Run: headless pygame with SDL's dummy video driver; simulated clock (each Clock.tick advances the game by its frame time, no real sleeping); random seed 0; keys injected as events and as key.get_pressed() state; no mouse input.
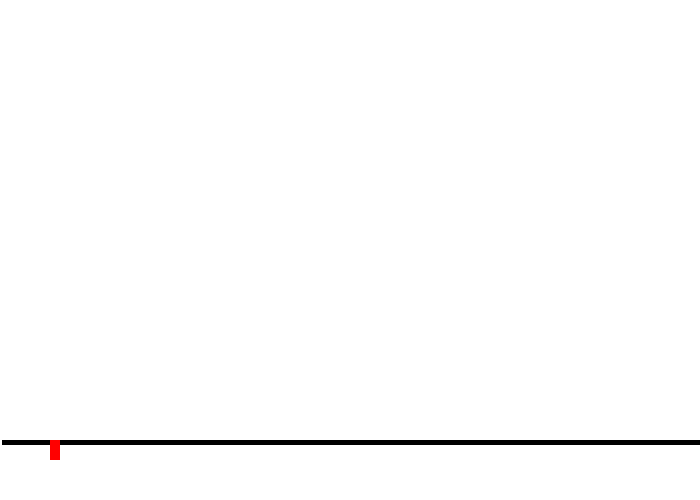
Frame 1 of 4 · flips 1–60 · no input
Frame 2 of 4 · flips 61–180 · tapped SPACE, RETURN · held RIGHT (→), D · screen unchanged from frame 1, image omitted
Frame 3 of 4 · flips 181–300 · held DOWN (↓), S · screen unchanged from frame 2, image omitted
Frame 4 of 4 · flips 301–420 · held LEFT (←), A, UP (↑), W · screen unchanged from frame 3, image omitted

The pygame program that drew these frames:

import pygame

# window attributes
screen_width = 700
screen_height = 500
background = (255, 255, 255)

# player class
class Player:
    def __init__(self):
        self.x = 50
        self.y = 440
        self.delta_y = 0
        self.gravity = 1
        self.color = (255, 0, 0)

    def jump(self):
        if self.y == 440:  # Check if player is on the floor to jump
            self.delta_y = 15  # Adjust the jump strength as per your requirement

    def update(self):
        if 0 < self.delta_y or self.y < screen_height:
            self.y -= self.delta_y
            self.delta_y -= self.gravity

        if self.y > 440:  # Check if player has reached the floor
            self.y = 440

# starting out the window
pygame.init()
screen = pygame.display.set_mode([screen_width, screen_height])
pygame.display.set_caption("Infinite Runner")
fps = 50
timer = pygame.time.Clock()

player = Player()  # Create the player instance

isRunning = True
while isRunning:
    timer.tick(fps)
    screen.fill(background)
    floor = pygame.draw.rect(screen, (0, 0, 0), [2, 440, screen_width, 5])
    player_rect = pygame.draw.rect(screen, player.color, [player.x, player.y, 10, 20])

    # checking the events during the game
    for event in pygame.event.get():
        if event.type == pygame.QUIT:
            isRunning = False
        if event.type == pygame.KEYDOWN:
            if event.key == pygame.K_SPACE:
                player.jump()

    player.update()

    # updating the display
    pygame.display.flip()

pygame.quit()
